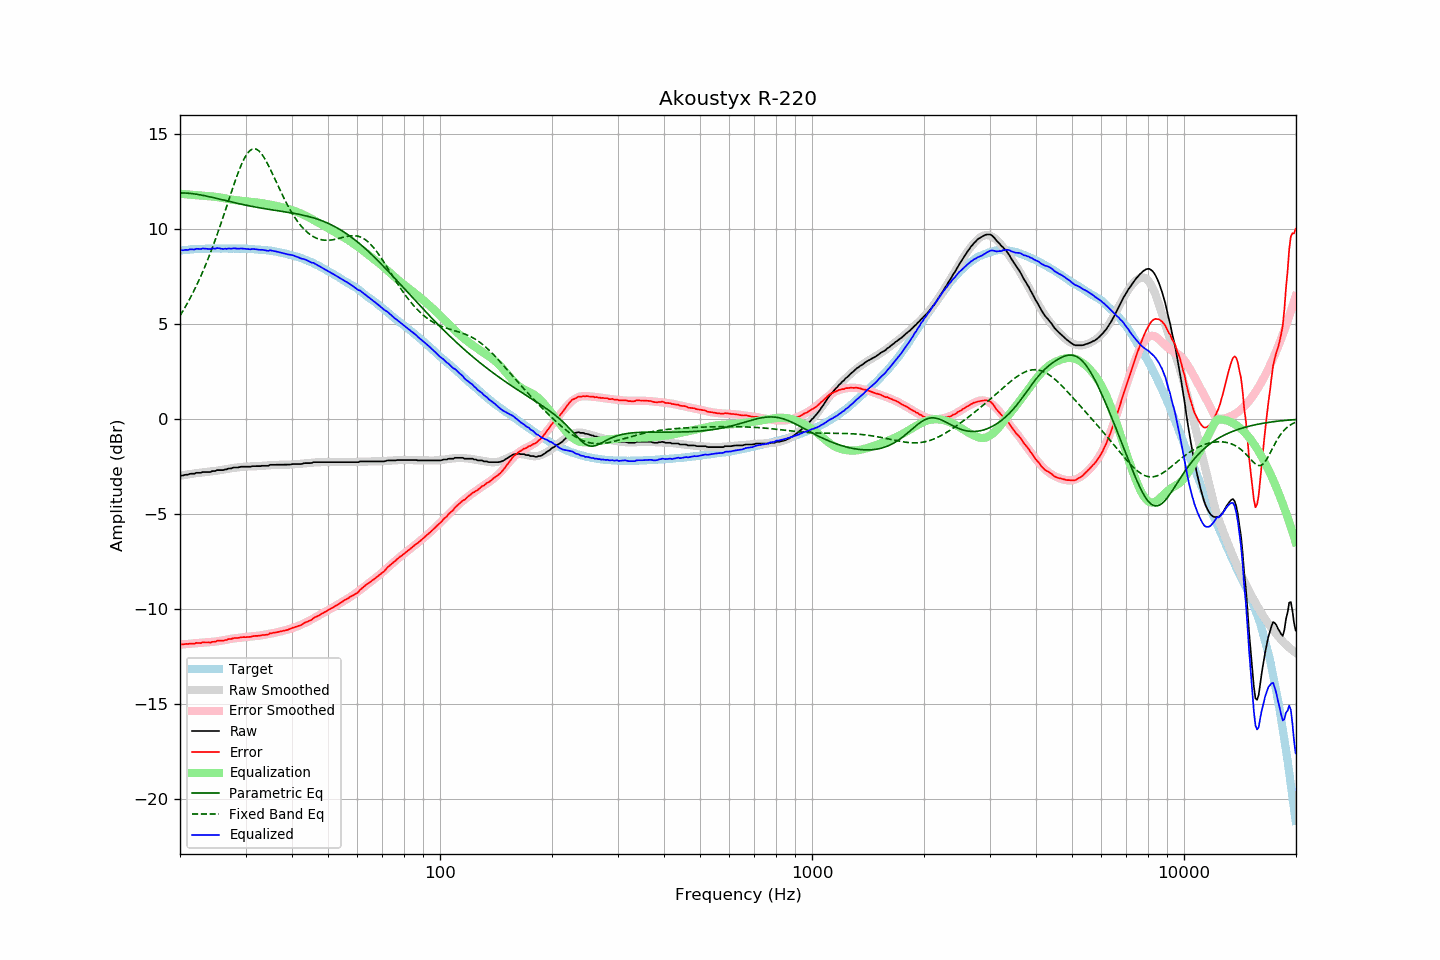

The table this chart was drawn from, first rows:
frequency, raw, error, smoothed, error_smoothed, equalization, parametric_eq, fixed_band_eq, equalized_raw, equalized_smoothed, target
20.00, -2.99, -11.87, -2.99, -11.86, 11.86, 11.91, 5.45, 8.87, 8.88, 8.88
20.20, -2.96, -11.85, -2.97, -11.85, 11.85, 11.91, 5.58, 8.89, 8.89, 8.89
20.40, -2.96, -11.86, -2.95, -11.85, 11.85, 11.90, 5.72, 8.89, 8.89, 8.90
20.61, -2.93, -11.84, -2.94, -11.84, 11.84, 11.90, 5.87, 8.91, 8.90, 8.90
20.81, -2.92, -11.82, -2.92, -11.83, 11.83, 11.90, 6.01, 8.91, 8.91, 8.90
21.02, -2.92, -11.83, -2.91, -11.82, 11.82, 11.89, 6.17, 8.90, 8.92, 8.91
21.23, -2.88, -11.80, -2.89, -11.82, 11.82, 11.88, 6.32, 8.94, 8.92, 8.92
21.44, -2.87, -11.81, -2.88, -11.81, 11.81, 11.87, 6.48, 8.94, 8.93, 8.94
21.66, -2.87, -11.81, -2.87, -11.80, 11.80, 11.86, 6.65, 8.93, 8.94, 8.94
21.87, -2.87, -11.82, -2.85, -11.80, 11.80, 11.85, 6.82, 8.93, 8.94, 8.95
22.09, -2.82, -11.77, -2.84, -11.79, 11.79, 11.84, 6.99, 8.97, 8.95, 8.95
22.31, -2.82, -11.78, -2.83, -11.78, 11.78, 11.83, 7.17, 8.96, 8.95, 8.96
22.54, -2.82, -11.78, -2.82, -11.78, 11.78, 11.81, 7.35, 8.96, 8.96, 8.96
22.76, -2.82, -11.79, -2.81, -11.77, 11.77, 11.80, 7.54, 8.95, 8.96, 8.96
22.99, -2.78, -11.74, -2.80, -11.77, 11.77, 11.78, 7.73, 8.99, 8.97, 8.96
23.22, -2.78, -11.74, -2.79, -11.76, 11.76, 11.77, 7.93, 8.98, 8.97, 8.96
23.45, -2.78, -11.75, -2.78, -11.75, 11.75, 11.75, 8.13, 8.97, 8.97, 8.97
23.69, -2.78, -11.75, -2.77, -11.74, 11.74, 11.73, 8.34, 8.96, 8.97, 8.97
23.92, -2.78, -11.75, -2.76, -11.74, 11.74, 11.71, 8.55, 8.95, 8.97, 8.97
24.16, -2.78, -11.76, -2.75, -11.73, 11.73, 11.69, 8.77, 8.95, 8.98, 8.98
24.40, -2.73, -11.72, -2.74, -11.72, 11.72, 11.67, 8.99, 8.99, 8.98, 8.99
24.65, -2.73, -11.71, -2.73, -11.71, 11.71, 11.65, 9.22, 8.98, 8.98, 8.98
24.89, -2.73, -11.71, -2.72, -11.70, 11.70, 11.63, 9.45, 8.97, 8.98, 8.98
25.14, -2.68, -11.66, -2.71, -11.69, 11.69, 11.61, 9.69, 9.01, 8.98, 8.98
25.39, -2.68, -11.66, -2.70, -11.68, 11.68, 11.59, 9.93, 9.00, 8.98, 8.98
25.65, -2.68, -11.66, -2.68, -11.66, 11.66, 11.57, 10.18, 8.98, 8.98, 8.98
25.91, -2.68, -11.66, -2.67, -11.65, 11.65, 11.55, 10.43, 8.97, 8.98, 8.97
26.16, -2.68, -11.66, -2.65, -11.63, 11.63, 11.53, 10.68, 8.95, 8.98, 8.98
26.43, -2.64, -11.62, -2.64, -11.62, 11.62, 11.51, 10.94, 8.98, 8.98, 8.98
26.69, -2.64, -11.62, -2.62, -11.60, 11.60, 11.49, 11.19, 8.96, 8.98, 8.98
26.96, -2.60, -11.58, -2.61, -11.59, 11.59, 11.47, 11.45, 8.98, 8.98, 8.98
27.23, -2.59, -11.56, -2.60, -11.57, 11.57, 11.45, 11.71, 8.98, 8.98, 8.97
27.50, -2.59, -11.56, -2.58, -11.56, 11.56, 11.43, 11.96, 8.97, 8.98, 8.97
27.77, -2.55, -11.53, -2.57, -11.54, 11.54, 11.41, 12.21, 8.99, 8.98, 8.98
28.05, -2.54, -11.52, -2.56, -11.53, 11.53, 11.39, 12.46, 8.99, 8.98, 8.98
28.33, -2.54, -11.51, -2.54, -11.52, 11.52, 11.37, 12.70, 8.98, 8.98, 8.97
28.62, -2.54, -11.51, -2.53, -11.51, 11.51, 11.35, 12.93, 8.97, 8.98, 8.97
28.90, -2.52, -11.50, -2.52, -11.50, 11.50, 11.33, 13.15, 8.98, 8.97, 8.98
29.19, -2.50, -11.48, -2.51, -11.49, 11.49, 11.32, 13.36, 8.99, 8.97, 8.97
29.48, -2.50, -11.47, -2.51, -11.48, 11.48, 11.30, 13.55, 8.98, 8.97, 8.97
29.78, -2.50, -11.47, -2.50, -11.47, 11.47, 11.28, 13.72, 8.97, 8.97, 8.97
30.08, -2.50, -11.48, -2.50, -11.46, 11.46, 11.26, 13.87, 8.96, 8.97, 8.97
30.38, -2.50, -11.46, -2.49, -11.46, 11.46, 11.24, 13.99, 8.95, 8.96, 8.96
30.68, -2.50, -11.46, -2.49, -11.45, 11.45, 11.23, 14.09, 8.95, 8.96, 8.96
30.99, -2.50, -11.45, -2.49, -11.44, 11.44, 11.21, 14.17, 8.94, 8.95, 8.95
31.30, -2.47, -11.42, -2.48, -11.43, 11.43, 11.19, 14.21, 8.96, 8.95, 8.95
31.61, -2.47, -11.42, -2.48, -11.42, 11.42, 11.18, 14.23, 8.95, 8.94, 8.95
31.93, -2.47, -11.40, -2.48, -11.42, 11.42, 11.16, 14.22, 8.94, 8.94, 8.93
32.24, -2.47, -11.41, -2.47, -11.41, 11.41, 11.15, 14.18, 8.93, 8.93, 8.94
32.57, -2.47, -11.39, -2.47, -11.39, 11.39, 11.13, 14.12, 8.92, 8.93, 8.92
32.89, -2.47, -11.39, -2.46, -11.38, 11.38, 11.12, 14.04, 8.91, 8.92, 8.92
33.22, -2.45, -11.36, -2.45, -11.37, 11.37, 11.10, 13.93, 8.92, 8.91, 8.91
33.55, -2.45, -11.36, -2.45, -11.35, 11.35, 11.09, 13.81, 8.90, 8.90, 8.91
33.89, -2.45, -11.35, -2.44, -11.34, 11.34, 11.07, 13.67, 8.89, 8.90, 8.90
34.23, -2.45, -11.34, -2.43, -11.32, 11.32, 11.06, 13.52, 8.87, 8.89, 8.88
34.57, -2.45, -11.33, -2.43, -11.31, 11.31, 11.05, 13.35, 8.86, 8.88, 8.88
34.92, -2.40, -11.26, -2.42, -11.29, 11.29, 11.03, 13.18, 8.89, 8.87, 8.86
35.27, -2.40, -11.27, -2.42, -11.27, 11.27, 11.02, 13.00, 8.87, 8.86, 8.87
35.62, -2.40, -11.24, -2.41, -11.26, 11.26, 11.01, 12.82, 8.86, 8.84, 8.84
35.97, -2.40, -11.23, -2.41, -11.24, 11.24, 10.99, 12.64, 8.84, 8.83, 8.83
... 635 more rows
